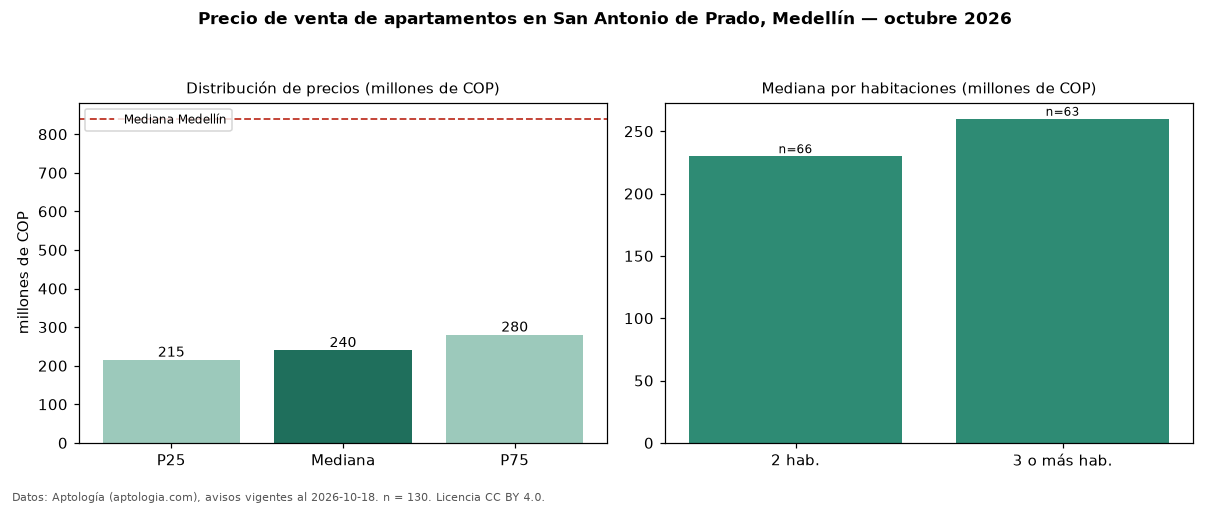

Data behind this chart, as committed beside it:
seccion, metrica, valor, moneda, n
precio, p25, 215000000, COP, 130
precio, mediana, 240000000, COP, 130
precio, p75, 280000000, COP, 130
precio, minimo, 160000000, COP, 130
precio, maximo, 1540000000, COP, 130
m2, mediana_precio_m2, 4904545, COP, 130
m2, area_mediana_m2, 50.0, m2, 130
admin, mediana_admin_mes, 187250, COP, 74
banos, mediana_banos, 1.0, , 
parqueadero, pct_con_parqueadero, 55.3, %, 76
estrato, estrato_mas_frecuente, 3, , 119
habitaciones, 2, 230000000, COP, 66
habitaciones, 3+, 260000000, COP, 63
ciudad, mediana_ciudad_referencia, 840000000, COP, 
ciudad, mediana_m2_ciudad, 7500000, COP, 
fuente, fecha_datos, 2026-10-18, , 
fuente, atribucion, https://www.aptologia.com/venta/medellin…, , 
fuente, licencia, CC BY 4.0, , 
